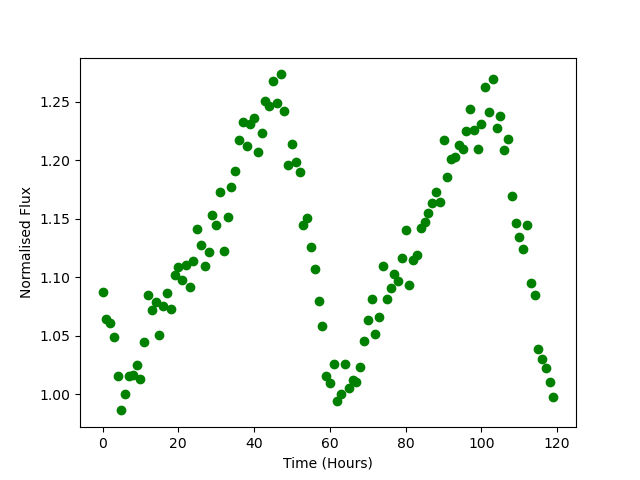

The file beside this chart, header and first rows:
Time, Flux
0.0, 1.087
1.0, 1.064
2.0, 1.06
3.0, 1.049
4.0, 1.016
5.0, 0.986
6.0, 1
7.0, 1.016
8.0, 1.017
9.0, 1.025
10.0, 1.013
11.0, 1.045
12.0, 1.084
13.0, 1.072
14.0, 1.078
15.0, 1.05
16.0, 1.076
17.0, 1.086
18.0, 1.073
19.0, 1.102
20.0, 1.109
21.0, 1.098
22.0, 1.11
23.0, 1.091
24.0, 1.114
25.0, 1.141
26.0, 1.128
27.0, 1.11
28.0, 1.121
29.0, 1.153
30.0, 1.145
31.0, 1.173
32.0, 1.122
33.0, 1.152
34.0, 1.177
35.0, 1.191
36.0, 1.217
37.0, 1.232
38.0, 1.212
39.0, 1.231
40.0, 1.236
41.0, 1.207
42.0, 1.224
43.0, 1.251
44.0, 1.246
45.0, 1.268
46.0, 1.249
47.0, 1.273
48.0, 1.242
49.0, 1.196
50.0, 1.214
51.0, 1.198
52.0, 1.19
53.0, 1.144
54.0, 1.151
55.0, 1.126
56.0, 1.107
57.0, 1.08
58.0, 1.058
59.0, 1.015
... 60 more rows
